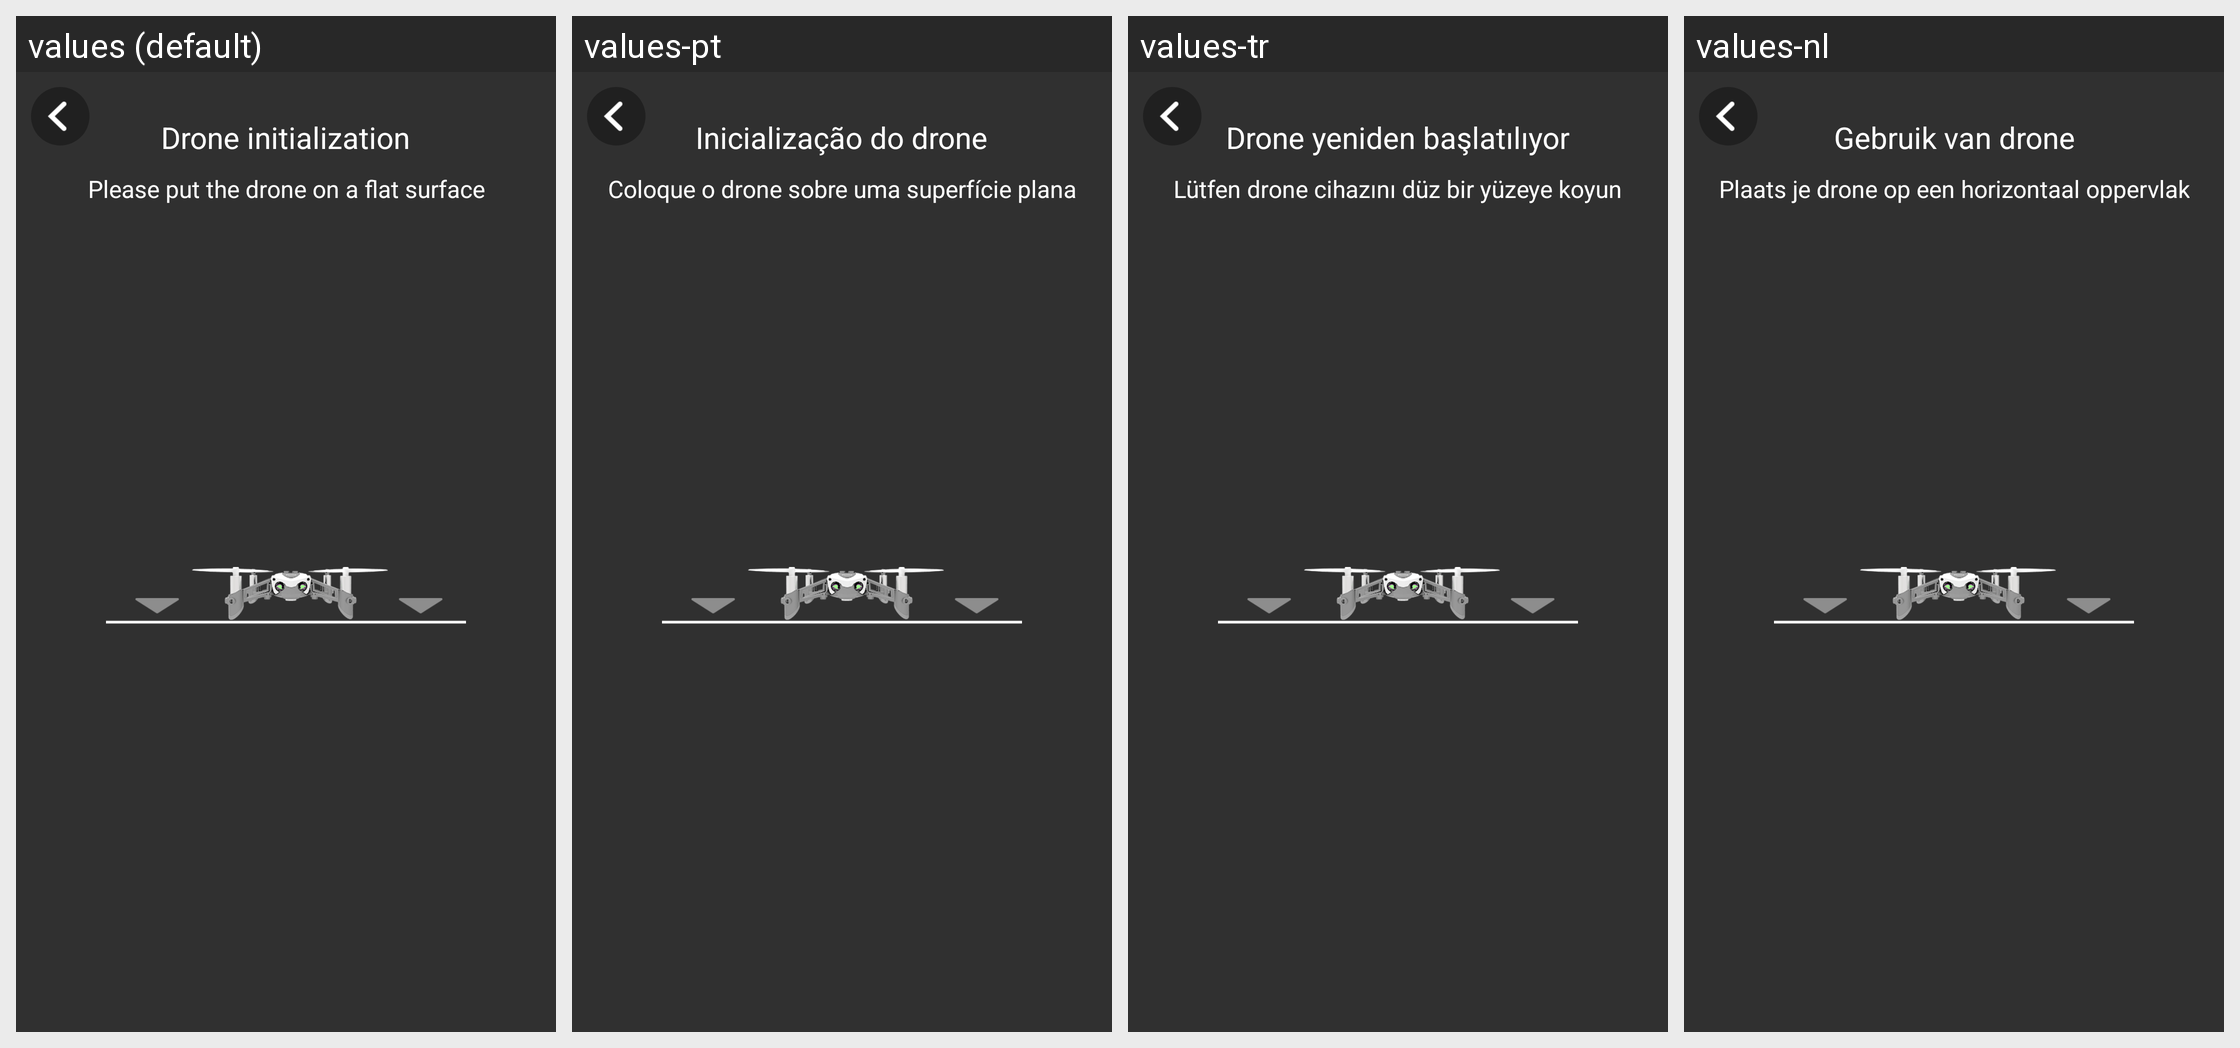

Strings drawn on this Android screen and how each of the app's shown locales translates them:
Android screen res/layout/activity_drone_init.xml rendered under 4 locales, left to right: values (default), values-pt, values-tr, values-nl. Device: Nexus 5 (rendered at 1080×1920; each locale shown at half size, 540×960, under a caption strip naming it); theme AppTheme.
Other locales in the repository, not shown: values-af, values-am, values-ar, values-az-rAZ, values-bg, values-bn-rBD, values-ca, values-cs, values-da, values-de, values-el, values-en-rGB, values-es, values-es-rUS, values-et-rEE, values-eu-rES, values-fa, values-fi, values-fr, values-fr-rCA, values-gl-rES, values-gu-rIN, values-hi, values-hr, values-hu, values-hy-rAM, values-in, values-is-rIS, values-it, values-iw, values-ja, values-ka-rGE, values-kk-rKZ, values-km-rKH, values-kn-rIN, values-ko, values-ky-rKG, values-lo-rLA, values-lt, values-lv, values-mk-rMK, values-ml-rIN, values-mn-rMN, values-mr-rIN, values-ms-rMY, values-my-rMM, values-nb, values-ne-rNP, values-pa-rIN, values-pl, values-pt-rBR, values-pt-rPT, values-ro, values-ru, values-si-rLK, values-sk, values-sl, values-sq-rAL, values-sr, values-sv, values-sw, values-ta-rIN, values-te-rIN, values-th, values-tl, values-uk, values-ur-rPK, values-uz-rUZ, values-vi, values-zh-rCN, values-zh-rHK, values-zh-rTW, values-zu.
Strings drawn on this screen, with the default value and each locale's value (text and hints the layout hard-codes, and strings that could not be matched under every locale, appear in the picture but are not listed):

drone_initialization
  values: Drone initialization
  values-pt: Inicialização do drone
  values-tr: Drone yeniden başlatılıyor
  values-nl: Gebruik van drone

please_put_the_drone_on_a_flat_surface
  values: Please put the drone on a flat surface
  values-pt: Coloque o drone sobre uma superfície plana
  values-tr: Lütfen drone cihazını düz bir yüzeye koyun
  values-nl: Plaats je drone op een horizontaal oppervlak
